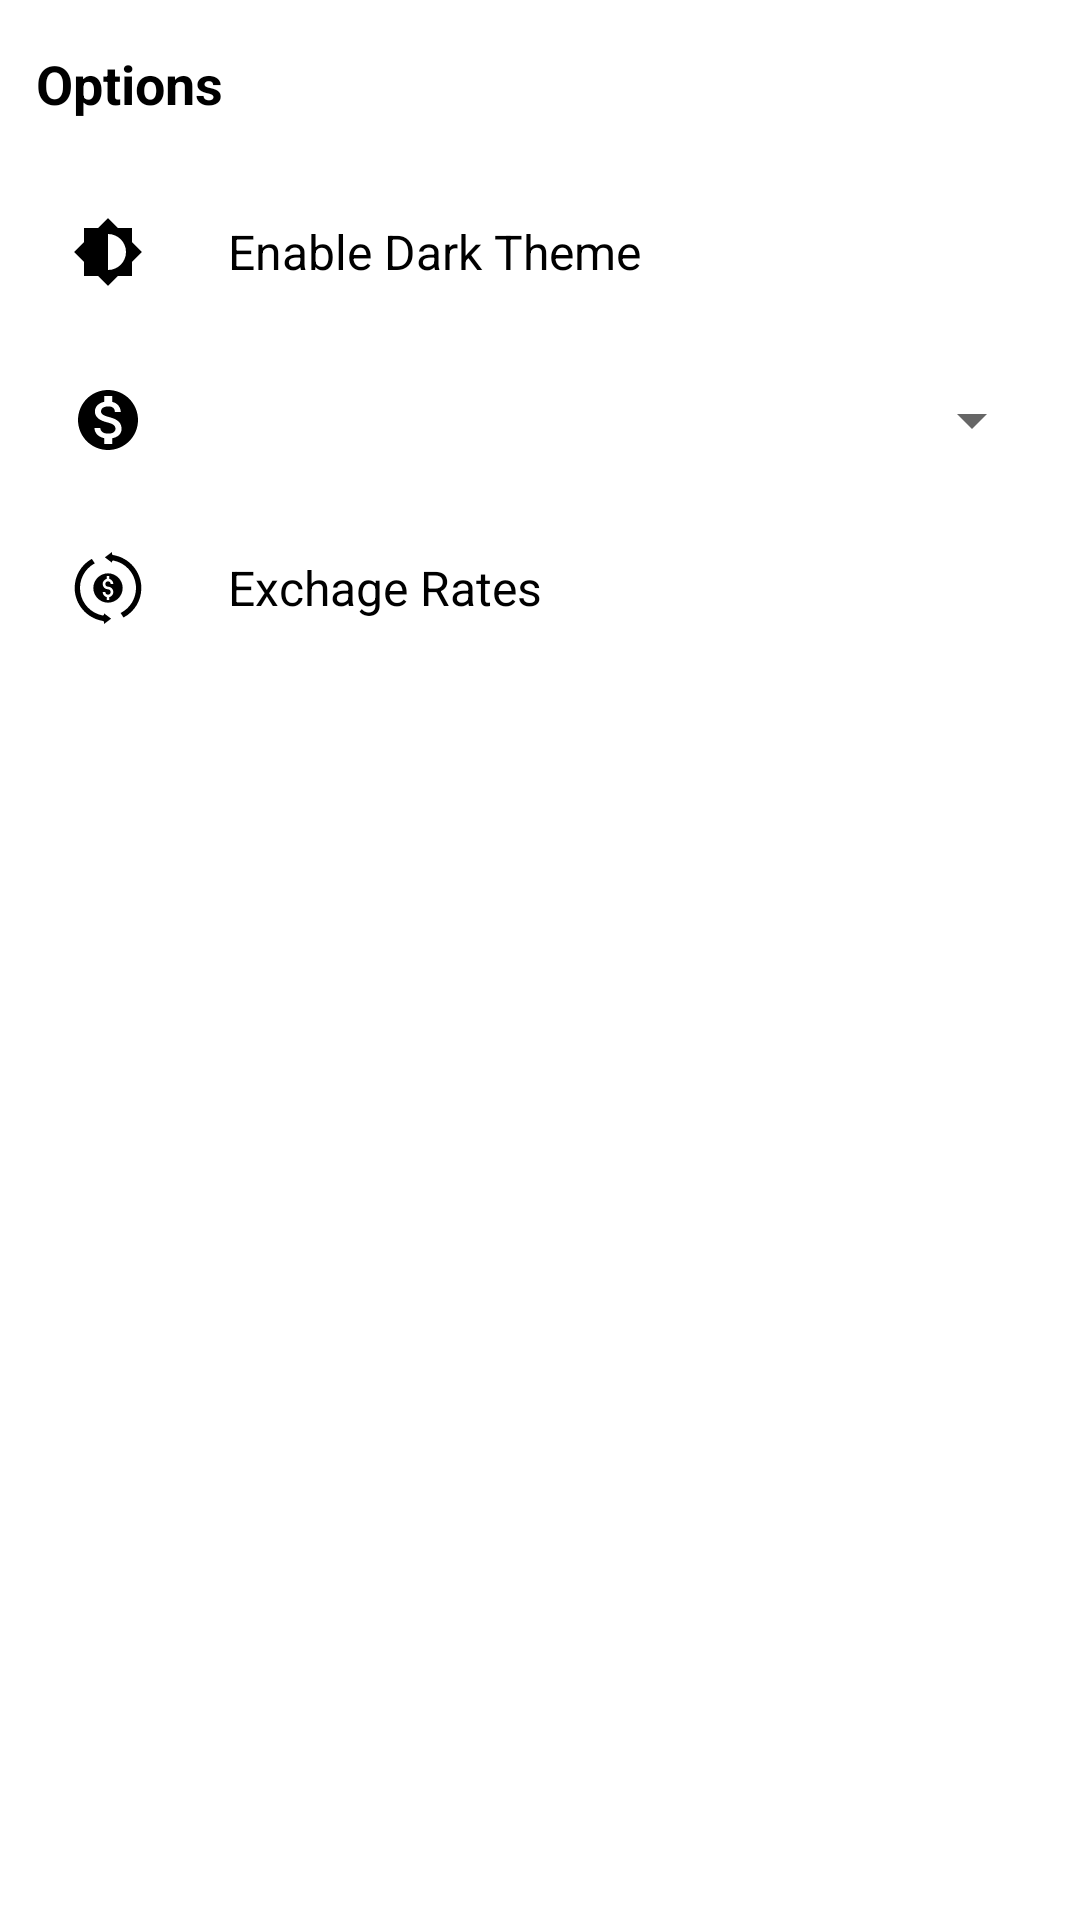

Write the Android layout XML for this screen, with the resource values it uses.
<!-- AndroidManifest.xml: application theme AppTheme -->
<!-- res/layout/navigation_bottom_sheet.xml -->
<?xml version="1.0" encoding="utf-8"?>
<LinearLayout xmlns:android="http://schemas.android.com/apk/res/android"
    xmlns:app="http://schemas.android.com/apk/res-auto"
    xmlns:tools="http://schemas.android.com/tools"
    android:orientation="vertical"
    android:layout_width="match_parent"
    android:layout_height="wrap_content"
    app:layout_behavior="@string/bottom_sheet_behavior"
    android:background="?attr/sheetbackgroundcolor">

    <TextView
        android:layout_width="match_parent"
        android:layout_height="56dp"
        android:textSize="18sp"
        android:textColor="?attr/textcolor"
        android:gravity="center_vertical"
        android:background="?attr/selectableItemBackground"
        android:orientation="horizontal"
        android:padding="12dp"
        android:textStyle="bold"
        android:text="@string/options"/>

    <LinearLayout
        android:id="@+id/themeChangeSheet"
        android:layout_width="match_parent"
        android:layout_height="56dp"
        android:clickable="true"
        android:focusable="true"
        android:gravity="center_vertical"
        android:background="?attr/selectableItemBackground"
        android:orientation="horizontal"
        android:padding="12dp">
        <ImageView
            android:layout_width="48dp"
            android:layout_height="wrap_content"
            android:src="@drawable/ic_brightness_6_black_24dp"
            android:tint="?attr/textcolor"
            tools:ignore="ContentDescription"/>

        <TextView
            android:id="@+id/themeChangerText"
            android:layout_width="match_parent"
            android:layout_height="wrap_content"
            android:layout_marginStart="16dp"
            android:text="@string/enable_dark_theme"
            android:textColor="?attr/textcolor"
            android:textSize="16sp" />
    </LinearLayout>

    <LinearLayout
        android:id="@+id/defaultCurrencySheet"
        android:layout_width="match_parent"
        android:layout_height="56dp"
        android:gravity="center_vertical"
        android:background="?attr/selectableItemBackground"
        android:orientation="horizontal"
        android:padding="12dp">
        <ImageView
            android:layout_width="48dp"
            android:layout_height="wrap_content"
            android:src="@drawable/ic_monetization_on_black_24dp"
            android:tint="?attr/textcolor"
            tools:ignore="ContentDescription"/>
        <Spinner
            android:id="@+id/defaultCurrencySpinner"
            android:layout_marginStart="16dp"
            android:layout_width="match_parent"
            android:layout_height="wrap_content" />
    </LinearLayout>

    <LinearLayout
        android:id="@+id/updateExchangeSheet"
        android:layout_width="match_parent"
        android:layout_height="56dp"
        android:background="?attr/selectableItemBackground"
        android:clickable="true"
        android:focusable="true"
        android:gravity="center_vertical">

        <ImageView
            android:id="@+id/imageView"
            android:layout_width="48dp"
            android:layout_height="wrap_content"
            android:layout_marginStart="12dp"
            android:src="@drawable/ic_exchange"
            android:tint="?attr/textcolor"
            tools:ignore="ContentDescription"/>

        <TextView
            android:id="@+id/exchangeSheetText"
            android:layout_width="wrap_content"
            android:layout_height="wrap_content"
            android:layout_marginStart="16dp"
            android:text="@string/exchage_rates"
            android:textColor="?attr/textcolor"
            android:textSize="16sp" />
    </LinearLayout>
</LinearLayout>
<!-- resources referenced by this layout -->
<resources>
  <!-- drawable ic_brightness_6_black_24dp (drawable) -->
  <vector xmlns:android="http://schemas.android.com/apk/res/android"
      android:width="24dp"
      android:height="24dp"
      android:tint="?attr/toolbartextcolor"
      android:viewportWidth="24.0"
      android:viewportHeight="24.0">
      <path
          android:fillColor="#FF000000"
          android:pathData="M20,15.31L23.31,12 20,8.69V4h-4.69L12,0.69 8.69,4H4v4.69L0.69,12 4,15.31V20h4.69L12,23.31 15.31,20H20v-4.69zM12,18V6c3.31,0 6,2.69 6,6s-2.69,6 -6,6z" />
  </vector>
  <!-- drawable ic_monetization_on_black_24dp (drawable) -->
  <vector xmlns:android="http://schemas.android.com/apk/res/android"
      android:width="24dp"
      android:height="24dp"
      android:tint="?attr/toolbartextcolor"
      android:viewportWidth="24.0"
      android:viewportHeight="24.0">
      <path
          android:fillColor="#FF000000"
          android:pathData="M12,2C6.48,2 2,6.48 2,12s4.48,10 10,10 10,-4.48 10,-10S17.52,2 12,2zM13.41,18.09L13.41,20h-2.67v-1.93c-1.71,-0.36 -3.16,-1.46 -3.27,-3.4h1.96c0.1,1.05 0.82,1.87 2.65,1.87 1.96,0 2.4,-0.98 2.4,-1.59 0,-0.83 -0.44,-1.61 -2.67,-2.14 -2.48,-0.6 -4.18,-1.62 -4.18,-3.67 0,-1.72 1.39,-2.84 3.11,-3.21L10.74,4h2.67v1.95c1.86,0.45 2.79,1.86 2.85,3.39L14.3,9.34c-0.05,-1.11 -0.64,-1.87 -2.22,-1.87 -1.5,0 -2.4,0.68 -2.4,1.64 0,0.84 0.65,1.39 2.67,1.91s4.18,1.39 4.18,3.91c-0.01,1.83 -1.38,2.83 -3.12,3.16z" />
  </vector>
  <string name="enable_dark_theme">Enable Dark Theme</string>
  <string name="exchage_rates">Exchage Rates</string>
  <string name="options">Options</string>
  <style name="AppTheme" parent="Theme.AppCompat.Light.NoActionBar">
          <item name="colorPrimary">@color/White</item>
          <item name="colorPrimaryDark">@color/White</item>
          <item name="colorAccent">@color/colorAccent</item>
          <item name="backgroundcolor">@color/White</item>
          <item name="cardbackground">@color/White</item>
          <item name="textcolor">@color/Black</item>
          <item name="fabTint">@color/White</item>
          <item name="fabBackgroundTint">@color/MaterialBlack</item>
          <item name="hintcolor">@color/Gray</item>
          <item name="toolbarcolor">@color/White</item>
          <item name="toolbartextcolor">@color/MaterialBlack</item>
          <item name="spinnertint">@color/MaterialBlack</item>
          <item name="edittextcolor">@color/MaterialBlack</item>
          <item name="sheetbackgroundcolor">@color/White</item>
          <item name="android:windowAnimationStyle">@style/WindowsAnimationTransition</item>
      </style>
  <color name="White">#FFFFFF</color>
  <color name="colorAccent">#D81B60</color>
  <color name="Black">#000000</color>
  <color name="MaterialBlack">#212121</color>
  <color name="Gray">#808080</color>
  <style name="WindowsAnimationTransition">
          <item name="android:windowEnterAnimation">@android:anim/fade_in</item>
          <item name="android:windowExitAnimation">@android:anim/fade_out</item>
      </style>
</resources>
